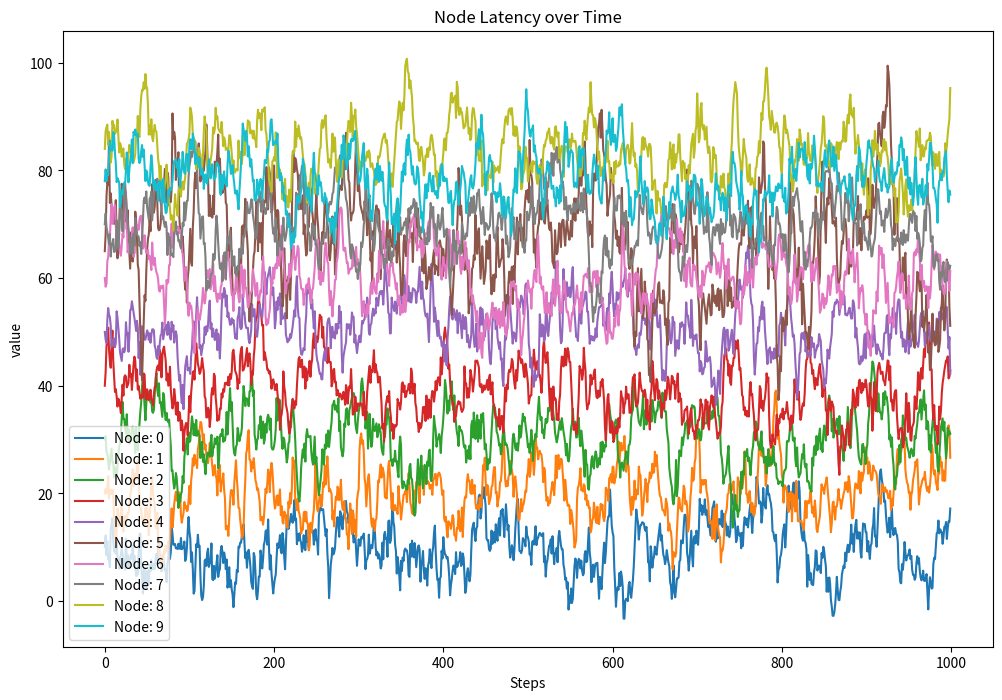
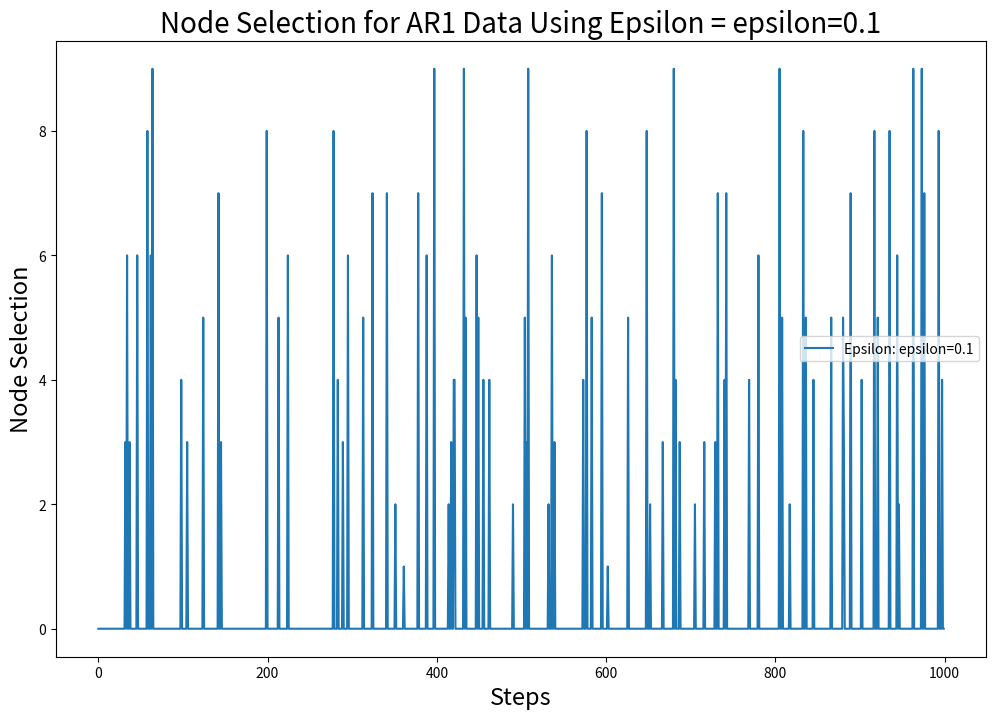
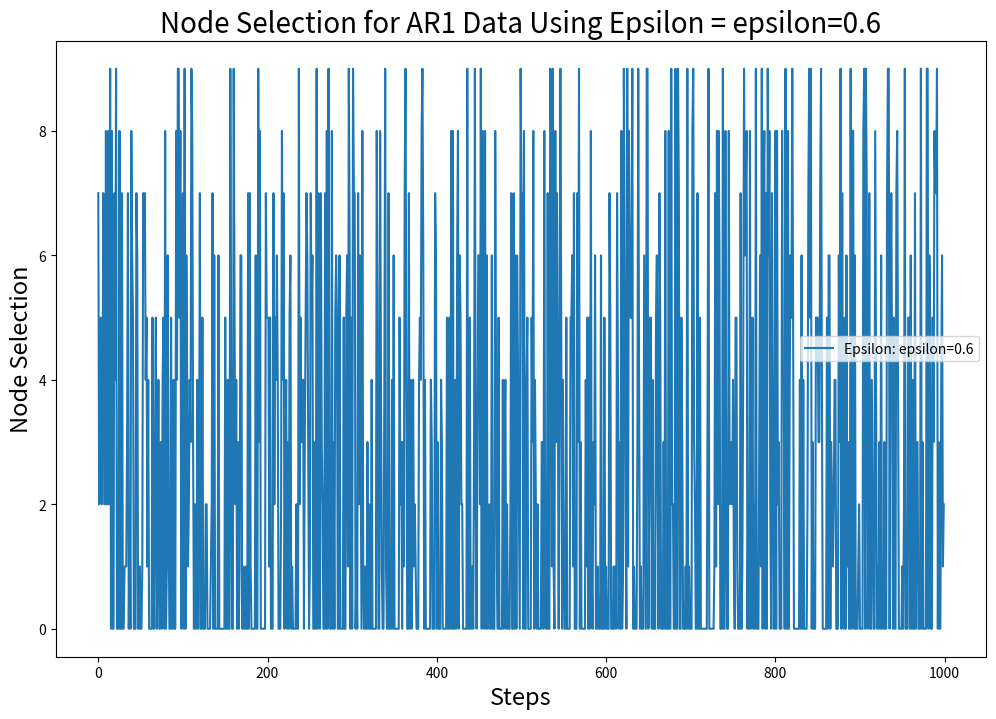
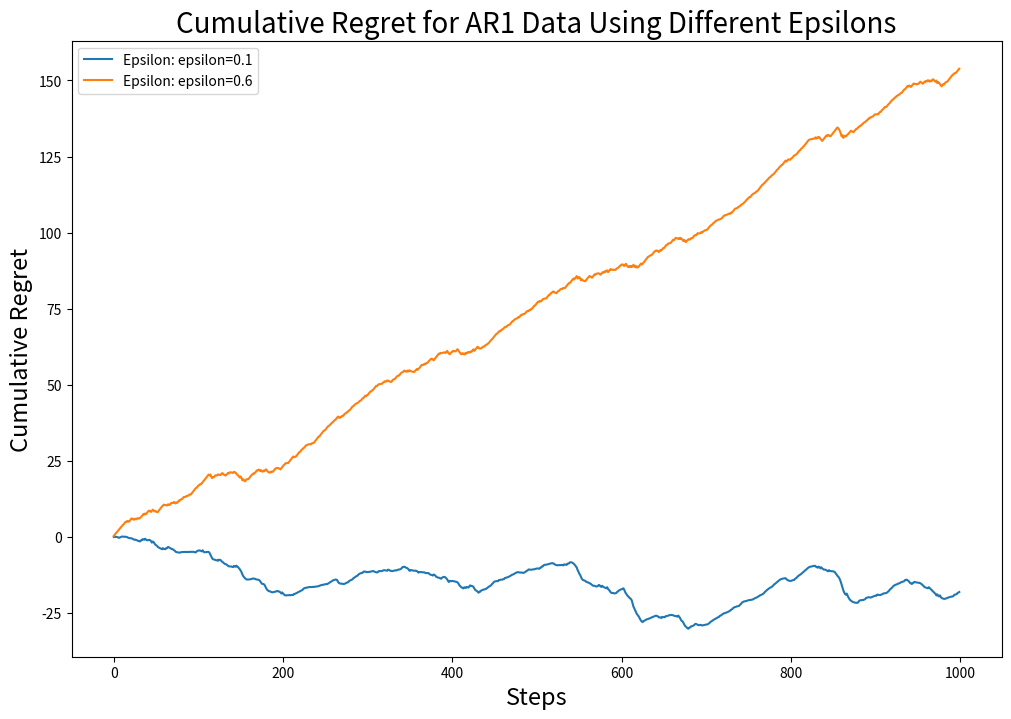
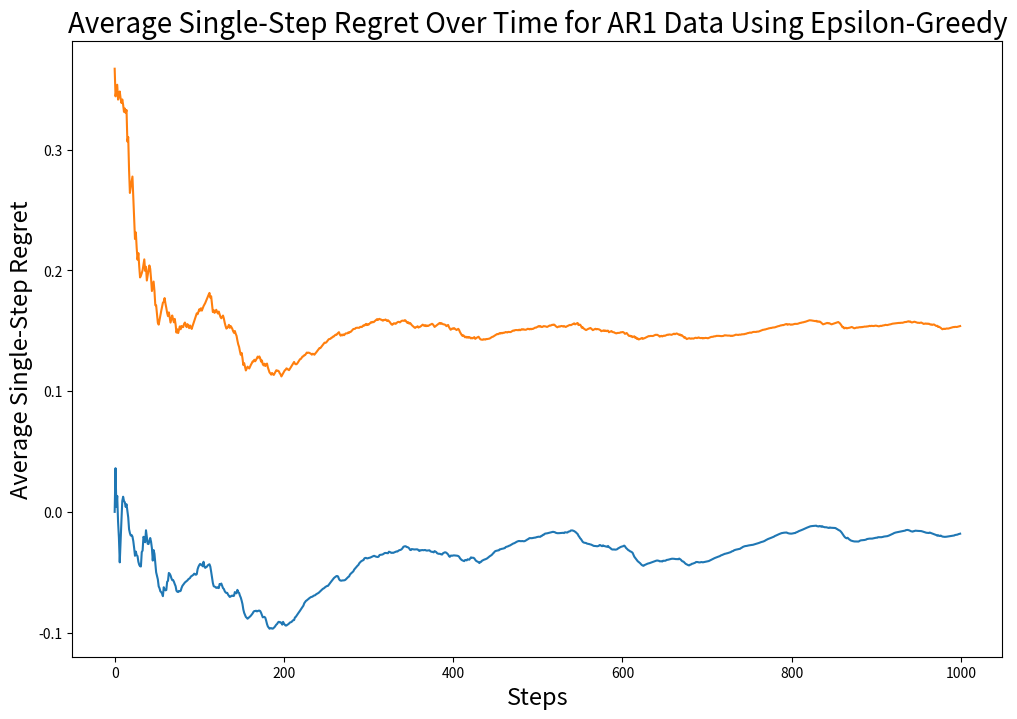
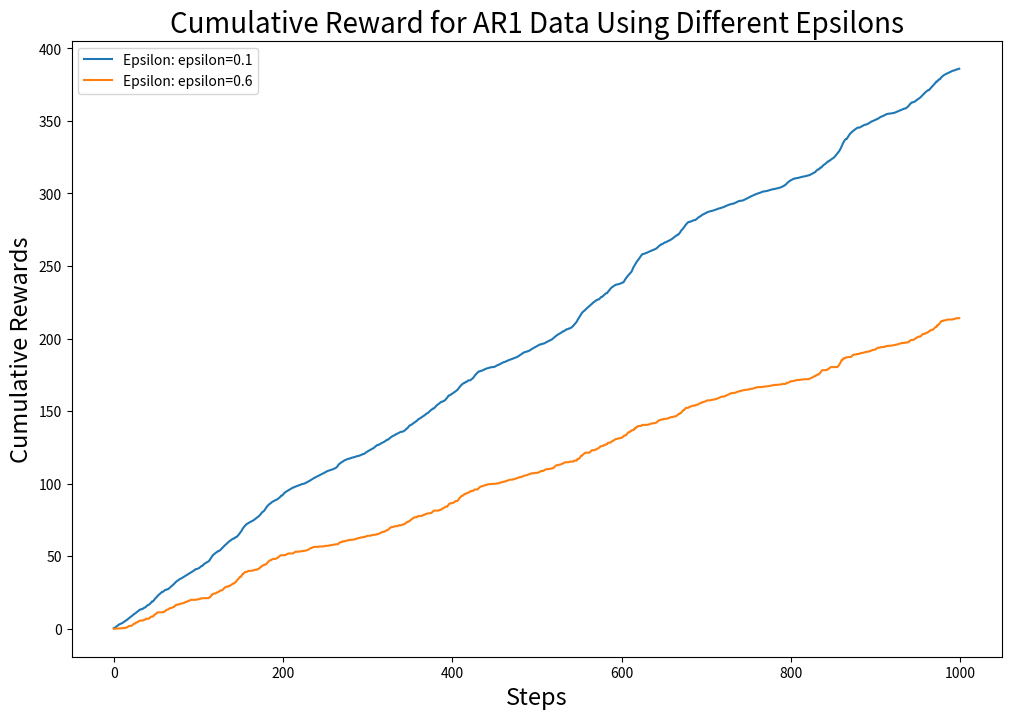

The script that saved these images, in order:
import numpy as np
import matplotlib.pyplot as plt

# Define node parameters
nodes = {
    'Node 1': {'mean': 10, 'variance': 5},
    'Node 2': {'mean': 20, 'variance': 5},
    'Node 3': {'mean': 30, 'variance': 5},
    'Node 4': {'mean': 40, 'variance': 5},
    'Node 5': {'mean': 50, 'variance': 5},
    'Node 6': {'mean': 65, 'variance': 15},
    'Node 7': {'mean': 60, 'variance': 5},
    'Node 8': {'mean': 70, 'variance': 5},
    'Node 9': {'mean': 84, 'variance': 5},
    'Node 10': {'mean': 78, 'variance': 5}
}

# Parameters
N = len(nodes)  # Number of nodes
T = 1000  # Number of trials
epsilons = [0.1, 0.6]  # List of exploration rates
alpha = 0.1  # Parameter used to calculate rewards
phi = 0.9  # AR1 generation parameter

# Extract node means and variances
true_means = np.array([nodes[node]['mean'] for node in nodes])
true_variances = np.array([nodes[node]['variance'] for node in nodes])

# Generate AR1 latency data for all nodes
def generate_all_ar1(means, variances, T, phi):
    latencies = np.zeros((len(means), T))  # Adjusted size based on the number of means
    for i, (mean, variance) in enumerate(zip(means, variances)):
        latencies[i, 0] = mean
        for t in range(1, T):
            latencies[i, t] = phi * latencies[i, t - 1] + np.random.normal(loc=mean * (1 - phi), scale=np.sqrt(variance))
    return latencies

def calculate_cumulative_regret(regrets):
    return np.cumsum(regrets)

def calculate_cumulative_rewards(rewards):
    return np.cumsum(rewards)

all_latencies = generate_all_ar1(true_means, true_variances, T, phi)  # size (10, 1000)

all_latencies_means = np.mean(all_latencies, axis=1)  # size (10,)
optimal_latencies = np.min(true_means)  # Minimum latency at each step, size: 1
optimal_reward = np.exp(-alpha * optimal_latencies)  # size: 1

# Plot the generated latencies for each node
plt.figure(figsize=(12, 8))
for i in range(10):
    plt.plot(all_latencies[i, :], label=f"Node: {i}")
plt.xlabel('Steps')
plt.ylabel('value')
plt.legend()
plt.title('Node Latency over Time')
plt.show()

# Record results for all epsilon values
results = {}

# Epsilon-greedy
for epsilon in epsilons:
    rewards = np.zeros(N)
    counts = np.zeros(N)
    regrets = []
    actions = []
    cumulative_rewards = 0  # Initialize cumulative rewards
    reward_actions = []

    for t in range(T):
        if np.random.rand() < epsilon:
            action = np.random.randint(N)
        else:
            action = np.argmax(rewards)

        action_latency = all_latencies[action][t]
        reward = np.exp(-alpha * action_latency)  # Calculate reward for current action
        counts[action] += 1
        n = counts[action]
        value = rewards[action]

        # Update the reward value for the current node (action)
        rewards[action] = value * ((n - 1) / n) + reward / n

        # Calculate the regret for the current step
        regret = optimal_reward - reward
        # Record the regret and action
        regrets.append(regret)
        actions.append(action)
        reward_actions.append(reward)

    cumulative_rewards = calculate_cumulative_rewards(reward_actions)
    cumulative_regret = calculate_cumulative_regret(regrets)

    optimal_nodes = np.argsort(true_means)
    counts_top1 = sum([1 for action in actions if action == optimal_nodes[0]])
    counts_top2 = sum([1 for action in actions if action in optimal_nodes[:2]])
    counts_top5 = sum([1 for action in actions if action in optimal_nodes[:5]])

    key = f"epsilon={epsilon}"
    results[key] = {
        'actions': actions,
        'regret_list': cumulative_regret,
        'regrets': regrets,  # Save single-step regret
        'cumulative_rewards': cumulative_rewards,  # Save cumulative rewards
        'top1_picks': counts_top1,
        'top2_picks': counts_top2,
        'top5_picks': counts_top5,
        'top1_accuracy': counts_top1 / T,
        'top2_accuracy': counts_top2 / T,
        'top5_accuracy': counts_top5 / T,
    }

# Print results
for epsilon, result in results.items():
    print(f"Epsilon: {epsilon}")
    print(f"Top 1 Accuracy: {result['top1_accuracy']}")
    print(f"Top 2 Accuracy: {result['top2_accuracy']}")
    print(f"Top 5 Accuracy: {result['top5_accuracy']}")
    print()

# Plot node selection for each epsilon
for epsilon, result in results.items():
    plt.figure(figsize=(12, 8))
    plt.plot(result['actions'], label=f"Epsilon: {epsilon}")
    plt.xlabel('Steps', fontsize=17)
    plt.ylabel('Node Selection', fontsize=17)
    plt.legend()
    plt.title(f'Node Selection for AR1 Data Using Epsilon = {epsilon}', fontsize=20)
    plt.show()

# Plot cumulative regret for all epsilons
plt.figure(figsize=(12, 8))
for epsilon, result in results.items():
    plt.plot(result['regret_list'], label=f"Epsilon: {epsilon}")
plt.xlabel('Steps', fontsize=17)
plt.ylabel('Cumulative Regret', fontsize=17)
plt.legend()
plt.title('Cumulative Regret for AR1 Data Using Different Epsilons', fontsize=20)
plt.show()

# Plot average single-step regret
plt.figure(figsize=(12, 8))
for epsilon, result in results.items():
    average_regrets = np.cumsum(result['regrets']) / np.arange(1, T + 1)
    plt.plot(average_regrets, label=f"Epsilon: {epsilon}")
plt.xlabel('Steps', fontsize=17)
plt.ylabel('Average Single-Step Regret', fontsize=17)
plt.title('Average Single-Step Regret Over Time for AR1 Data Using Epsilon-Greedy', fontsize=20)
plt.legend
plt.show()

# Plot cumulative rewards for each epsilon
plt.figure(figsize=(12, 8))
for epsilon, result in results.items():
    plt.plot(result['cumulative_rewards'], label=f"Epsilon: {epsilon}")
plt.xlabel('Steps', fontsize=17)
plt.ylabel('Cumulative Rewards', fontsize=17)
plt.legend()
plt.title('Cumulative Reward for AR1 Data Using Different Epsilons', fontsize=20)
plt.show()
